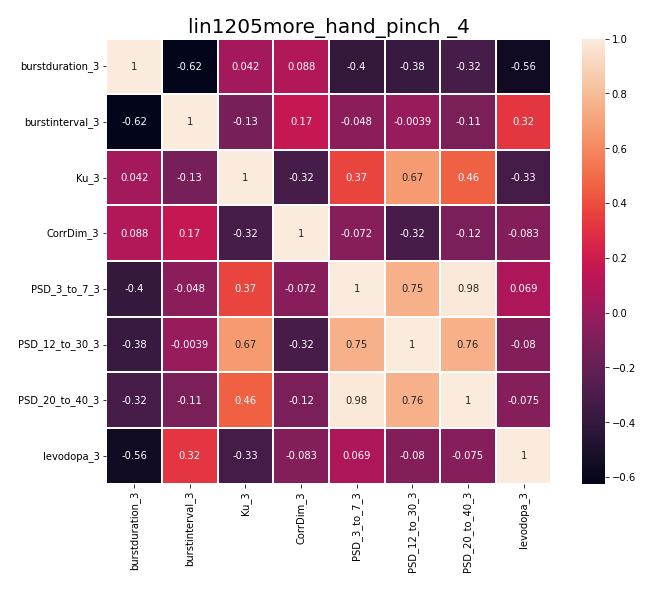

The data file committed next to this chart (first rows):
, burstduration_3, burstinterval_3, Ku_3, CorrDim_3, PSD_3_to_7_3, PSD_12_to_30_3, PSD_20_to_40_3, levodopa_3
burstduration_3, 1.0, -0.6241, 0.0419, 0.08772, -0.3994, -0.3798, -0.3246, -0.5594
burstinterval_3, -0.6241, 1.0, -0.1315, 0.1657, -0.04833, -0.003891, -0.1147, 0.3197
Ku_3, 0.0419, -0.1315, 1.0, -0.3204, 0.3705, 0.6665, 0.4606, -0.3295
CorrDim_3, 0.08772, 0.1657, -0.3204, 1.0, -0.07169, -0.3187, -0.1203, -0.08346
PSD_3_to_7_3, -0.3994, -0.04833, 0.3705, -0.07169, 1.0, 0.7527, 0.984, 0.06874
PSD_12_to_30_3, -0.3798, -0.003891, 0.6665, -0.3187, 0.7527, 1.0, 0.7583, -0.08014
PSD_20_to_40_3, -0.3246, -0.1147, 0.4606, -0.1203, 0.984, 0.7583, 1.0, -0.07467
levodopa_3, -0.5594, 0.3197, -0.3295, -0.08346, 0.06874, -0.08014, -0.07467, 1.0
